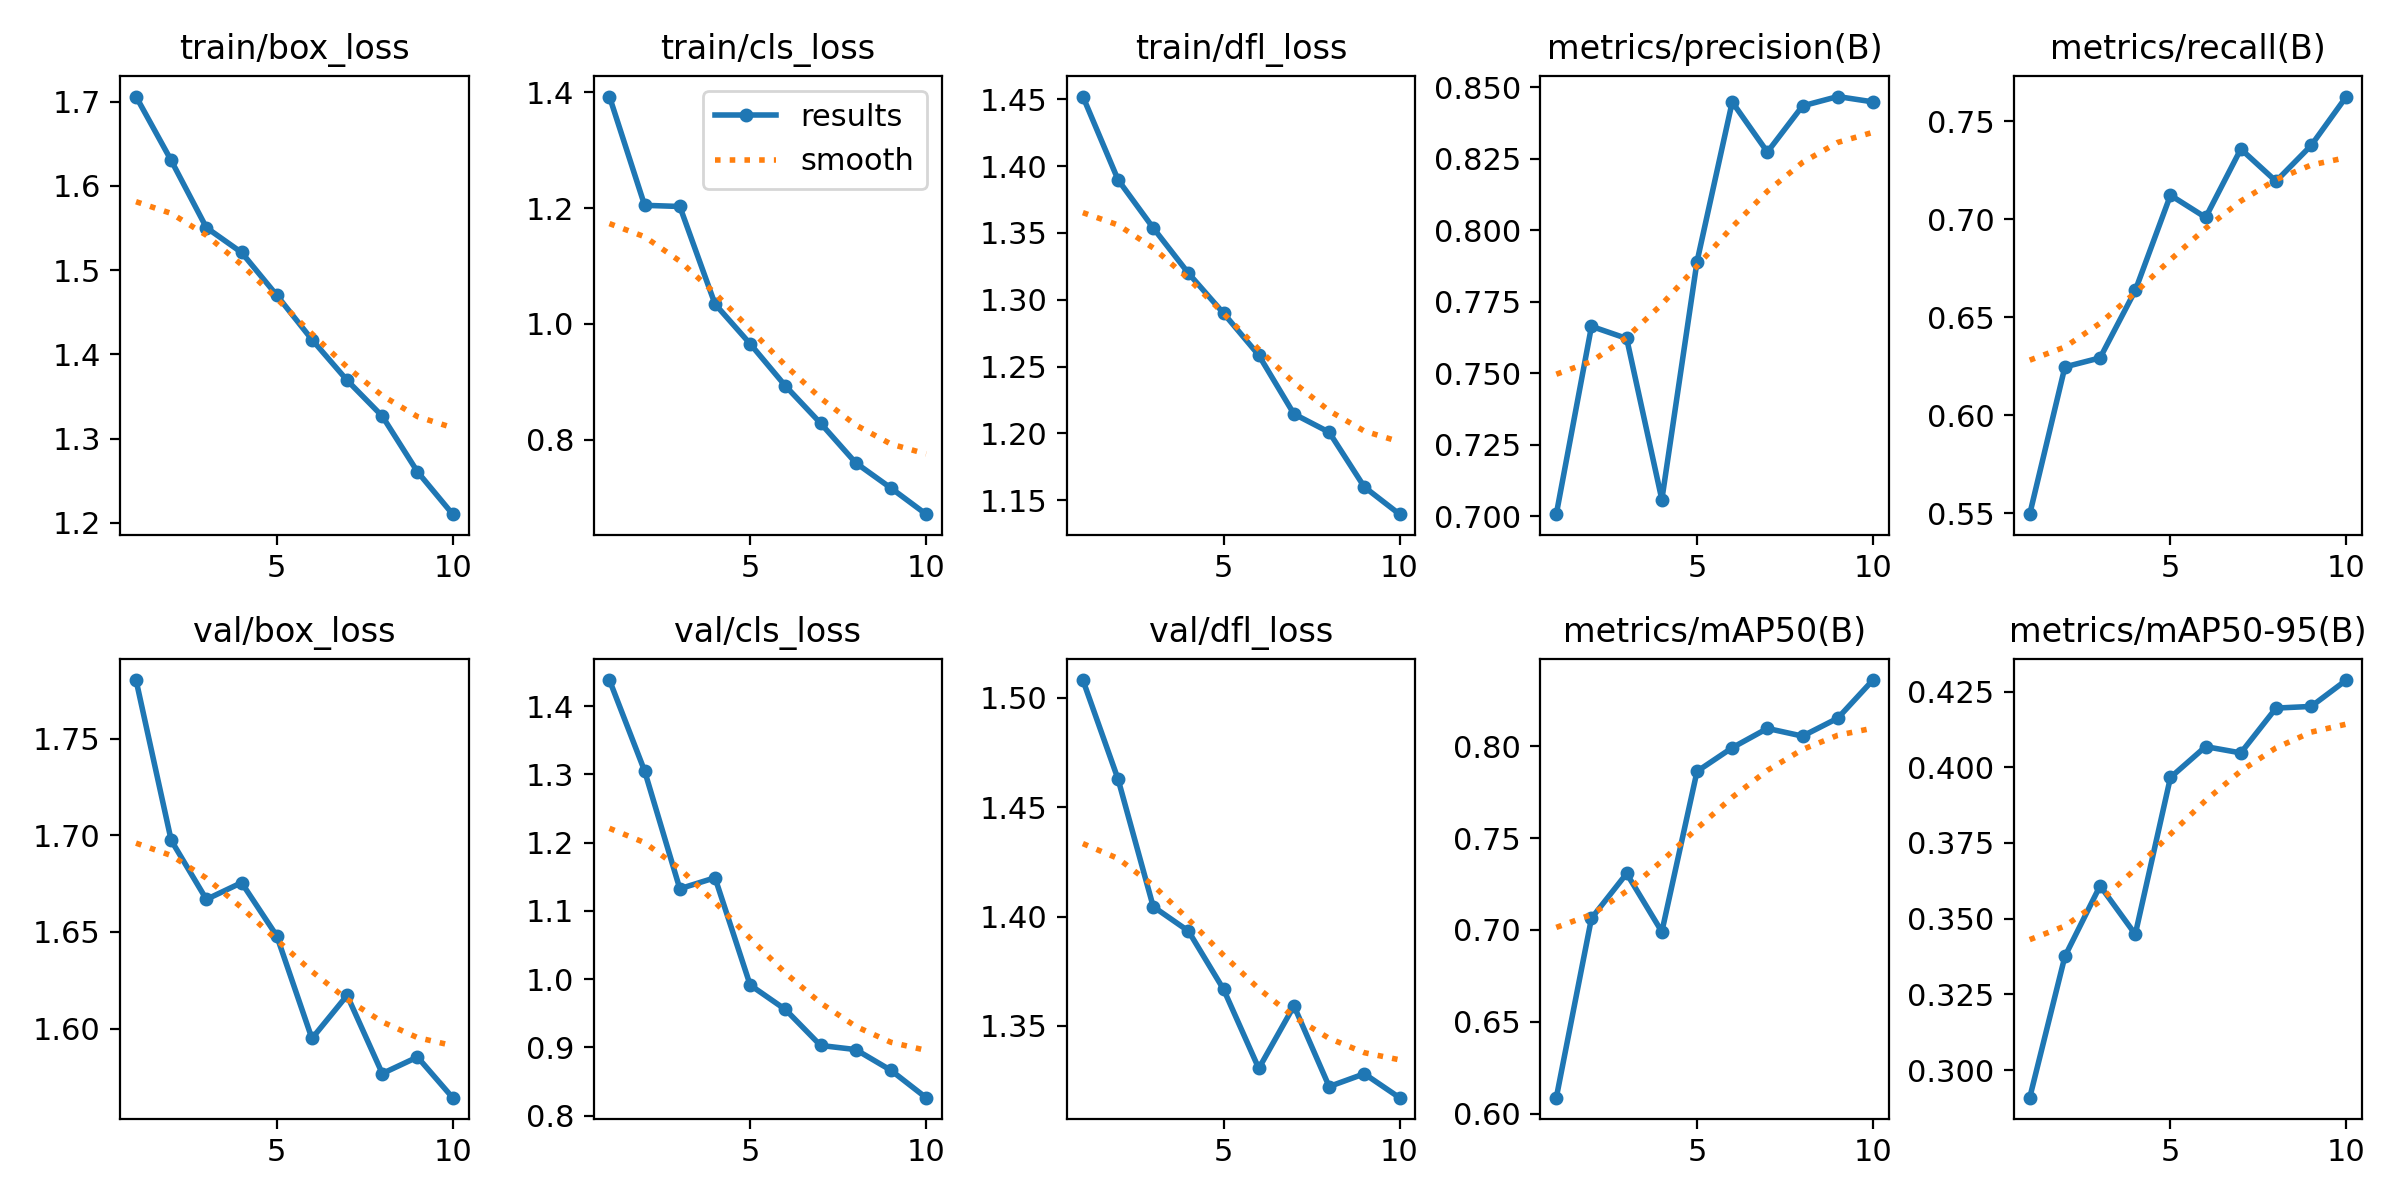

Source data for this figure (header and first rows):
epoch, time, train/box_loss, train/cls_loss, train/dfl_loss, metrics/precision(B), metrics/recall(B), metrics/mAP50(B), metrics/mAP50-95(B), val/box_loss, val/cls_loss, val/dfl_loss, lr/pg0, lr/pg1, lr/pg2
1, 1046, 1.706, 1.393, 1.452, 0.7007, 0.5496, 0.6087, 0.2909, 1.78, 1.438, 1.508, 0.0003314, 0.0003314, 0.06719
2, 1914, 1.63, 1.205, 1.39, 0.7664, 0.6248, 0.7064, 0.3375, 1.697, 1.305, 1.463, 0.0005989, 0.0005989, 0.03413
3, 3332, 1.55, 1.203, 1.354, 0.7621, 0.6294, 0.7307, 0.3609, 1.667, 1.133, 1.405, 0.0008004, 0.0008004, 0.0009942
4, 4249, 1.521, 1.034, 1.32, 0.7058, 0.6638, 0.699, 0.3448, 1.676, 1.149, 1.393, 0.000703, 0.000703, 0.000703
5, 5042, 1.47, 0.9654, 1.29, 0.7891, 0.7124, 0.7863, 0.3967, 1.648, 0.9914, 1.367, 0.000604, 0.000604, 0.000604
6, 43111, 1.418, 0.8928, 1.258, 0.8449, 0.701, 0.7992, 0.4068, 1.595, 0.9556, 1.331, 0.000505, 0.000505, 0.000505
7, 47650, 1.369, 0.8283, 1.215, 0.8274, 0.7359, 0.8097, 0.4048, 1.617, 0.9029, 1.359, 0.000406, 0.000406, 0.000406
8, 48457, 1.327, 0.7598, 1.201, 0.8435, 0.7195, 0.8055, 0.4196, 1.577, 0.8969, 1.322, 0.000307, 0.000307, 0.000307
9, 49336, 1.261, 0.7163, 1.16, 0.8468, 0.7378, 0.8153, 0.4201, 1.585, 0.8665, 1.328, 0.000208, 0.000208, 0.000208
10, 51144, 1.21, 0.6712, 1.14, 0.8449, 0.7627, 0.8361, 0.4288, 1.564, 0.8264, 1.317, 0.000109, 0.000109, 0.000109
